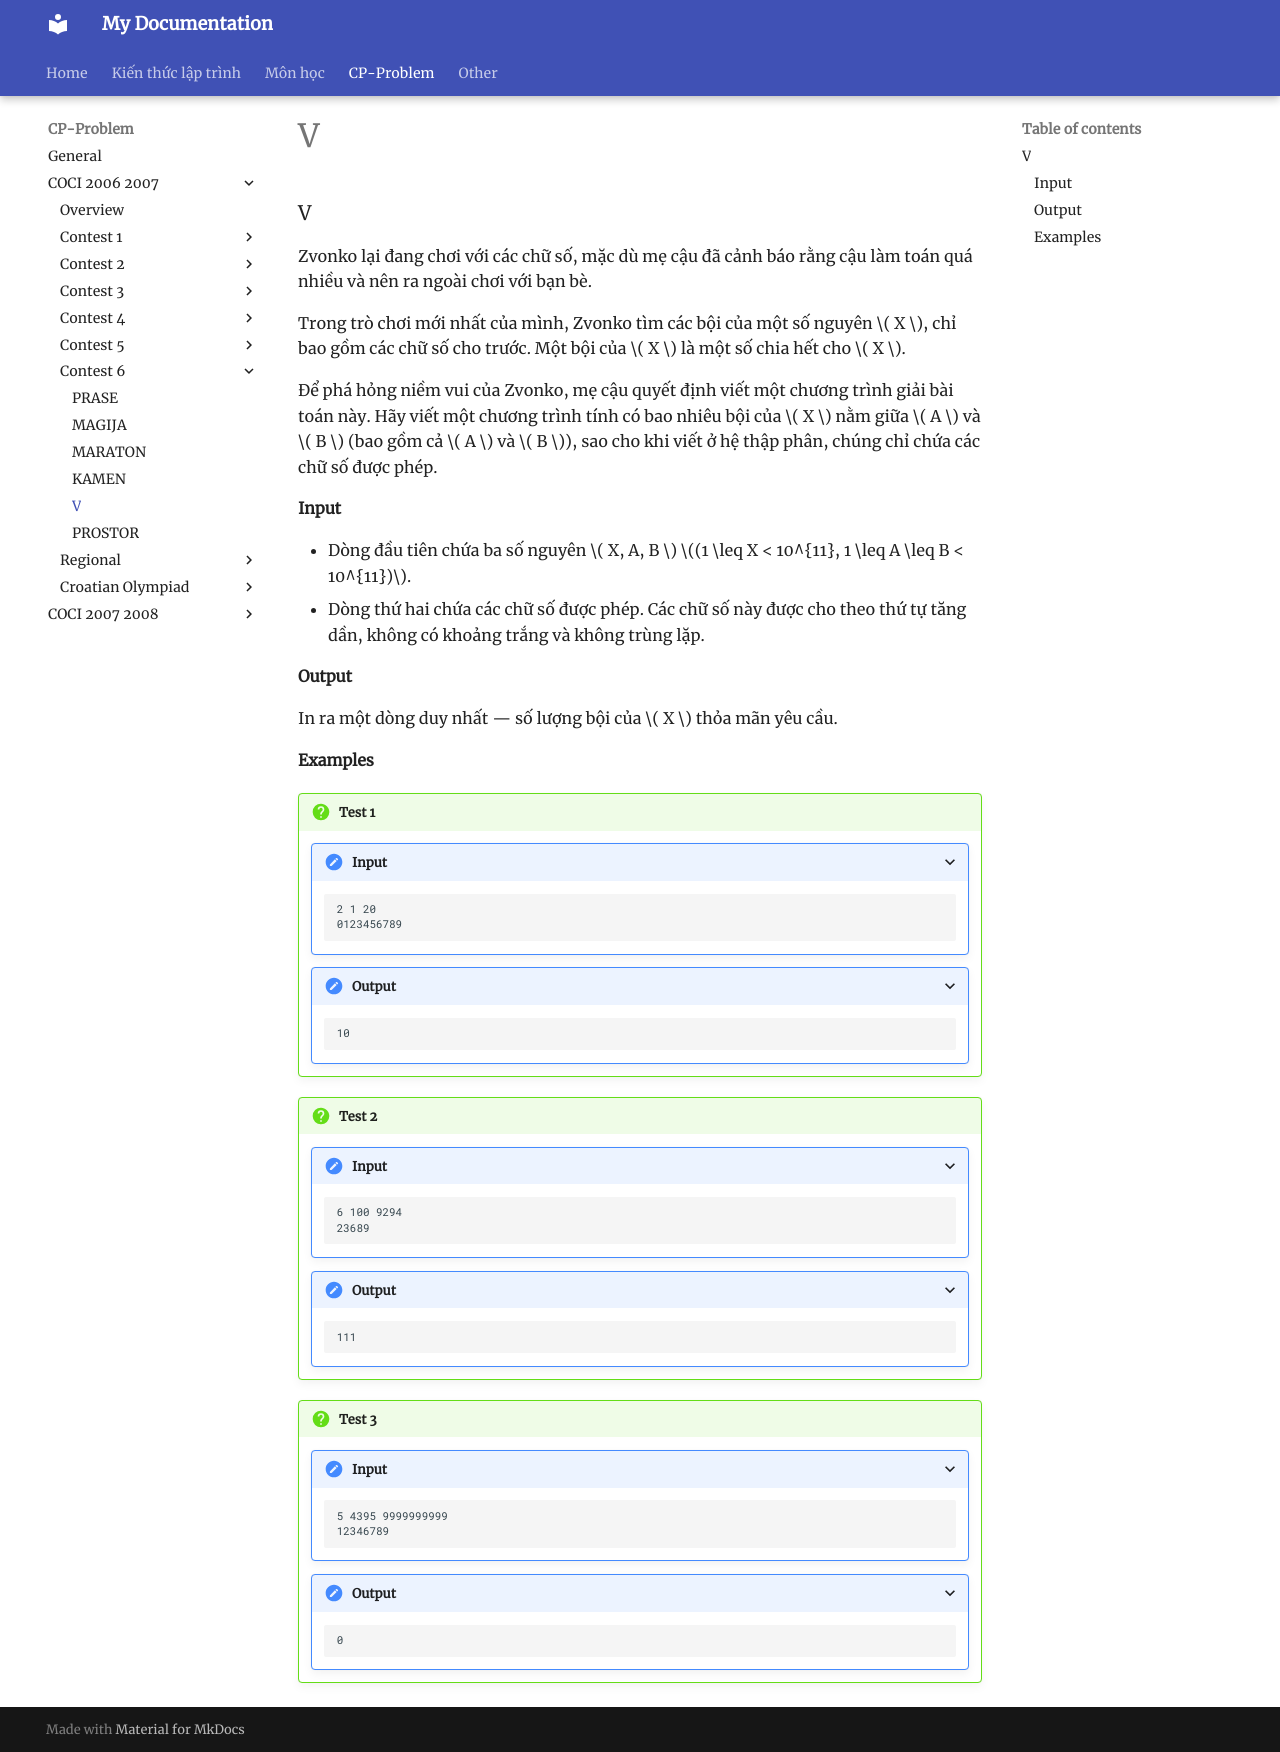

repository: HiGiangcoder/CodeDiary · page: Problem/coci0607/Contest6/P5_V/index.html · generator: mkdocs

### V

Zvonko lại đang chơi với các chữ số, mặc dù mẹ cậu đã cảnh báo rằng cậu làm toán quá nhiều và nên ra ngoài chơi với bạn bè.

Trong trò chơi mới nhất của mình, Zvonko tìm các bội của một số nguyên \( X \), chỉ bao gồm các chữ số cho trước. Một bội của \( X \) là một số chia hết cho \( X \).

Để phá hỏng niềm vui của Zvonko, mẹ cậu quyết định viết một chương trình giải bài toán này. Hãy viết một chương trình tính có bao nhiêu bội của \( X \) nằm giữa \( A \) và \( B \) (bao gồm cả \( A \) và \( B \)), sao cho khi viết ở hệ thập phân, chúng chỉ chứa các chữ số được phép.

#### Input

- Dòng đầu tiên chứa ba số nguyên \( X, A, B \) \((1 \leq X < 10^{11}, 1 \leq A \leq B < 10^{11})\).
- Dòng thứ hai chứa các chữ số được phép. Các chữ số này được cho theo thứ tự tăng dần, không có khoảng trắng và không trùng lặp.

#### Output

In ra một dòng duy nhất — số lượng bội của \( X \) thỏa mãn yêu cầu.

#### Examples

!!! question "Test 1"
    ???+ "Input"
        ```
        2 1 20
        0123456789
        ```
    ???+ "Output"
        ```
        10
        ```

!!! question "Test 2"
    ???+ "Input"
        ```
        6 100 9294
        23689
        ```
    ???+ "Output"
        ```
        111
        ```

!!! question "Test 3"
    ???+ "Input"
        ```
        5 4395 9999999999
        12346789
        ```
    ???+ "Output"
        ```
        0
        ```
